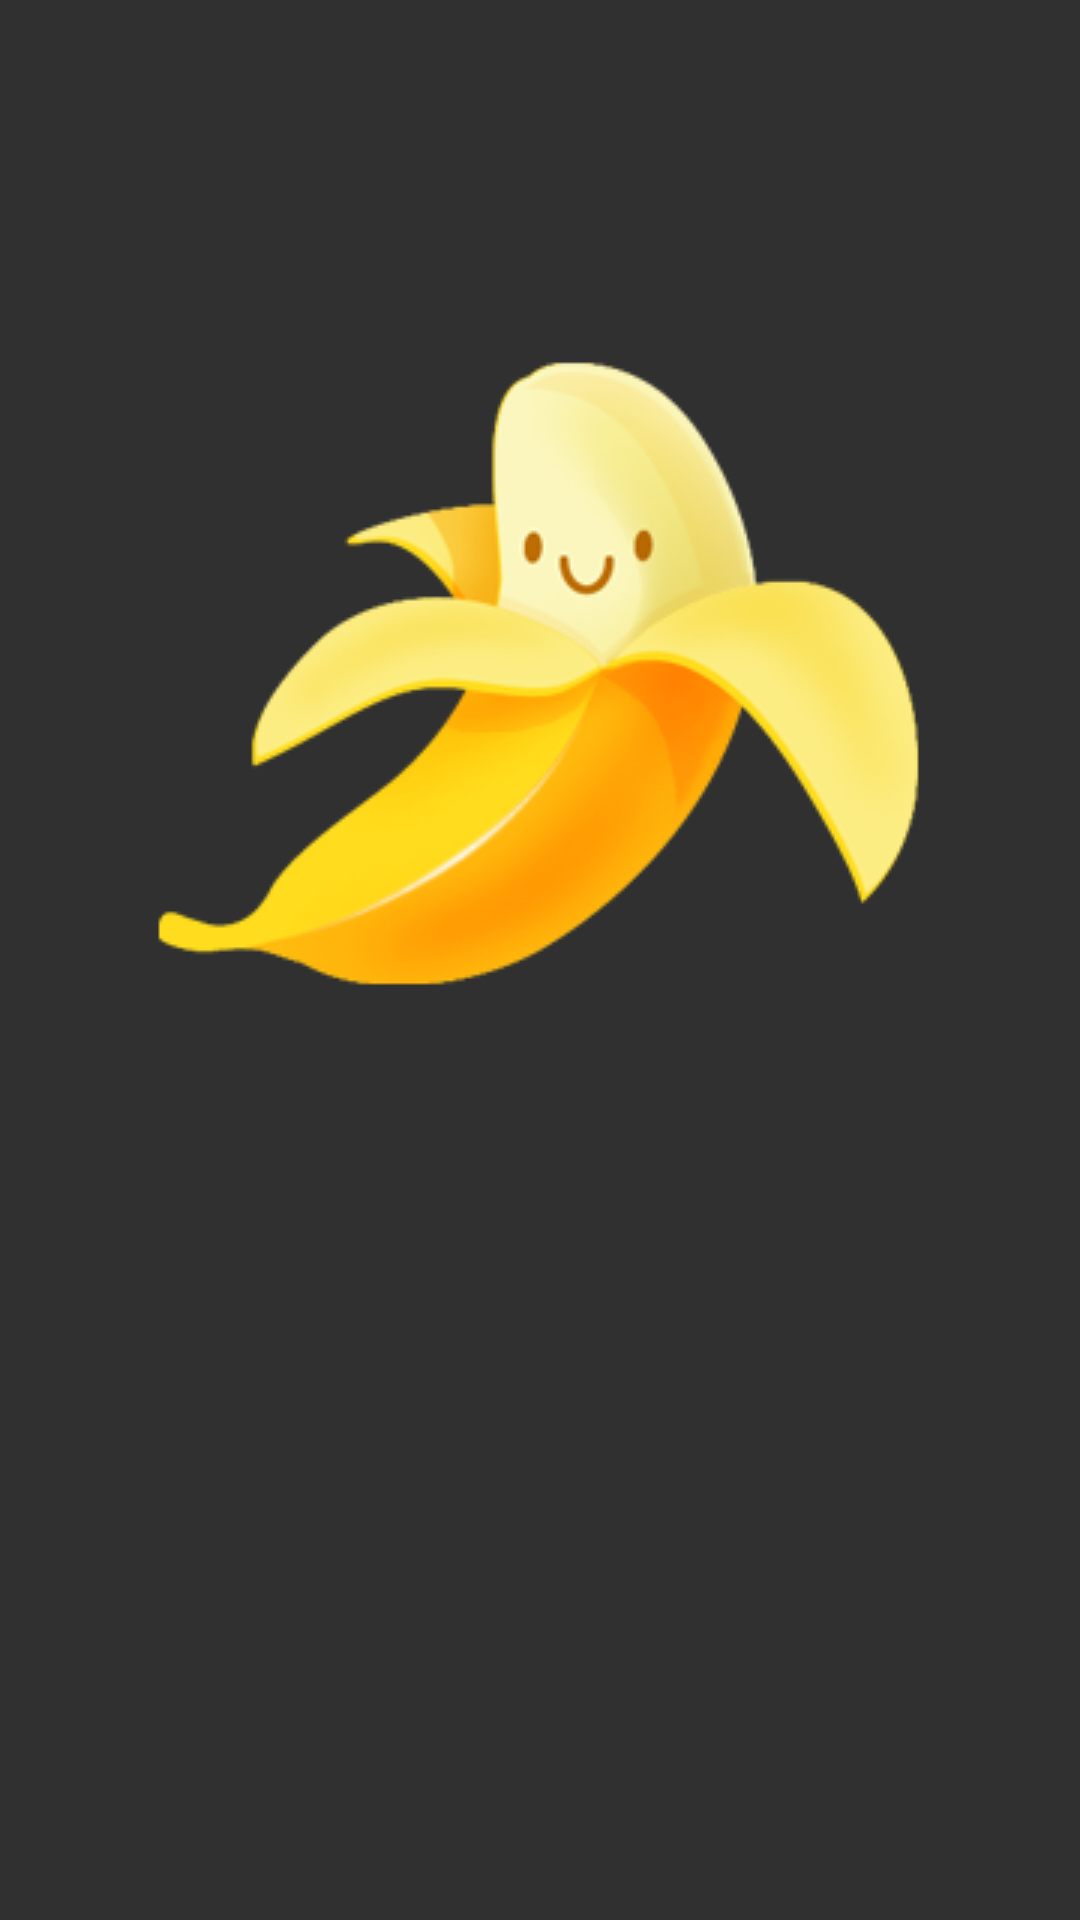

This screen was rendered from an Android layout file. Write that file and the resources it references.
<!-- AndroidManifest.xml: application theme NoActionBar -->
<!-- res/layout/activity_splash_.xml -->
<?xml version="1.0" encoding="utf-8"?>
<LinearLayout xmlns:android="http://schemas.android.com/apk/res/android"
    android:orientation="vertical"
    android:layout_width="match_parent"
    android:layout_height="match_parent">

    <ImageView
        android:layout_width="wrap_content"
        android:layout_height="wrap_content"
        android:src="@drawable/banana"
        android:layout_gravity="center"
        android:layout_marginTop="100sp"/>

</LinearLayout>
<!-- resources referenced by this layout -->
<resources>
  <!-- drawable banana: png bitmap (drawable, 32897 bytes) -->
  <style name="NoActionBar" parent="Theme.AppCompat.NoActionBar">
          
          <item name="colorPrimary">@color/colorPrimary</item>
          <item name="colorPrimaryDark">@color/colorPrimaryDark</item>
          <item name="colorAccent">@color/colorAccent</item>
      </style>
  <color name="colorPrimary">#ADE73170</color>
  <color name="colorPrimaryDark">#ADE73170</color>
  <color name="colorAccent">#D81B60</color>
</resources>
